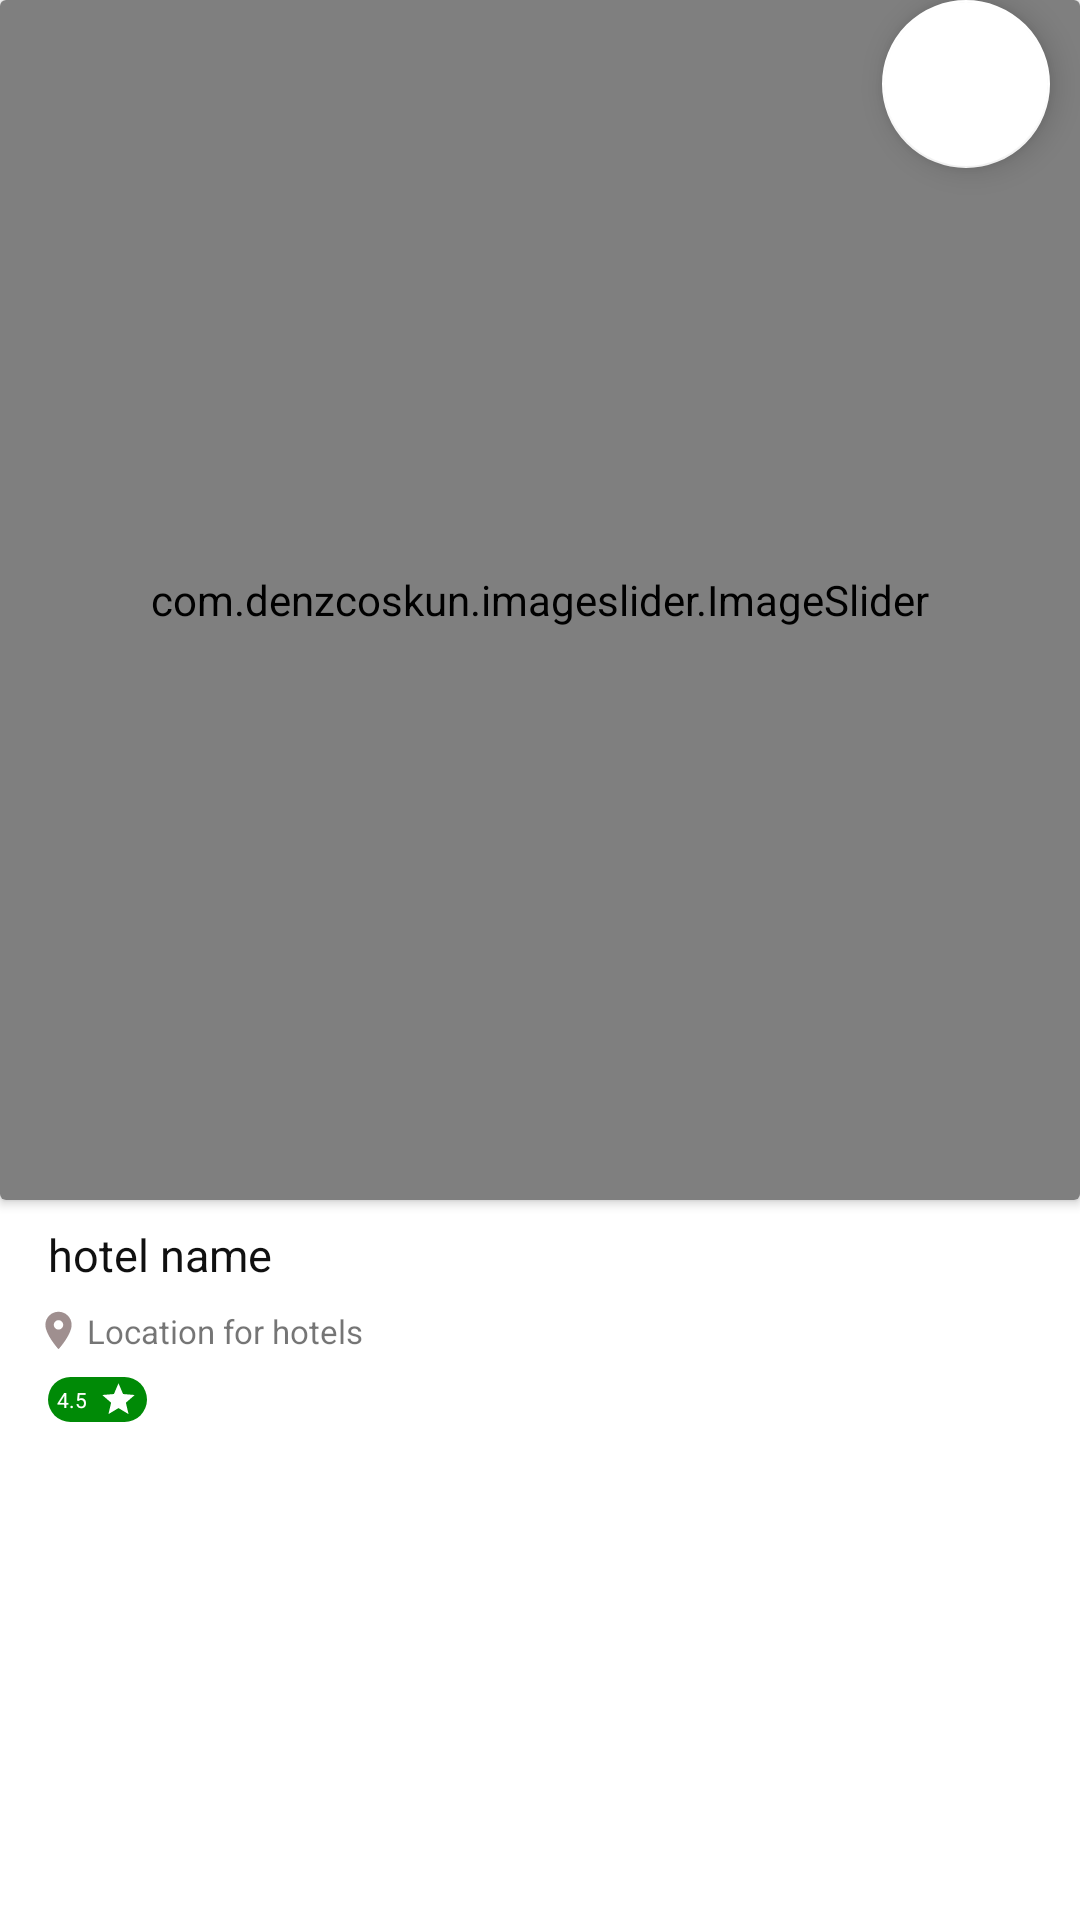

Android layout source for this screen:
<!-- AndroidManifest.xml: application theme Theme.Fydhos -->
<!-- res/layout/click_window_topsection.xml -->
<?xml version="1.0" encoding="utf-8"?>

<androidx.constraintlayout.widget.ConstraintLayout
    xmlns:android="http://schemas.android.com/apk/res/android"
    xmlns:tools="http://schemas.android.com/tools"
    android:layout_width="match_parent"
    android:layout_height="match_parent"
    xmlns:app="http://schemas.android.com/apk/res-auto">

    <com.google.android.material.floatingactionbutton.FloatingActionButton
        android:id="@+id/floatingActionButton"
        android:layout_width="wrap_content"
        android:layout_height="wrap_content"
        android:clickable="true"
        app:backgroundTint="#FFFFFF"
        android:layout_marginEnd="10dp"
        app:layout_constraintEnd_toEndOf="parent"
        app:layout_constraintTop_toTopOf="parent"
        app:srcCompat="@drawable/fell_wishlist_favorite_24"
        android:layout_marginRight="10dp" />

    <androidx.cardview.widget.CardView
        android:id="@+id/card_view"
        android:layout_width="match_parent"
        android:layout_height="400dp"
        android:layout_gravity="center"
        app:layout_constraintEnd_toEndOf="parent"
        app:layout_constraintStart_toStartOf="parent"
        app:layout_constraintTop_toTopOf="parent">

        <com.denzcoskun.imageslider.ImageSlider
            android:id="@+id/img_slider"
            android:layout_width="match_parent"
            android:layout_height="400dp"
            app:iss_auto_cycle="true"
            app:iss_period="2000" />

    </androidx.cardview.widget.CardView>

    <TextView
        android:id="@+id/textView4"
        android:layout_width="wrap_content"
        android:layout_height="wrap_content"
        android:layout_marginStart="16dp"
        android:layout_marginLeft="16dp"
        android:layout_marginTop="8dp"
        android:text="hotel name"
        android:textColor="#101010"
        android:textSize="15sp"
        app:layout_constraintStart_toStartOf="parent"
        app:layout_constraintTop_toBottomOf="@+id/card_view" />

    <TextView
        android:id="@+id/textView5"
        android:layout_width="wrap_content"
        android:layout_height="wrap_content"
        android:layout_marginStart="2dp"
        android:layout_marginLeft="2dp"
        android:layout_marginTop="8dp"
        android:text="Location for hotels"
        android:textSize="11sp"
        app:layout_constraintStart_toEndOf="@+id/imageView"
        app:layout_constraintTop_toBottomOf="@+id/textView4" />

    <ImageView
        android:id="@+id/imageView"
        android:layout_width="wrap_content"
        android:layout_height="wrap_content"
        android:layout_marginStart="12dp"
        android:layout_marginLeft="12dp"
        app:layout_constraintBottom_toBottomOf="@+id/textView5"
        app:layout_constraintStart_toStartOf="parent"
        app:layout_constraintTop_toTopOf="@+id/textView5"
        app:layout_constraintVertical_bias="1.0"
        app:srcCompat="@drawable/location_on_15" />

    <LinearLayout
        android:layout_width="wrap_content"
        android:layout_height="wrap_content"
        android:layout_marginStart="16dp"
        android:layout_marginLeft="16dp"
        android:layout_marginTop="8dp"
        android:background="@drawable/star_background"
        android:padding="1dp"
        app:layout_constraintStart_toStartOf="parent"
        app:layout_constraintTop_toBottomOf="@+id/textView5">

        <TextView
            android:layout_width="14dp"
            android:layout_height="13dp"
            android:gravity="center"
            android:text="4.5"
            android:textColor="@color/white"
            android:textSize="7sp" />

        <ImageView
            android:layout_width="17dp"
            android:layout_height="13dp"
            android:contentDescription="@string/rating_star_show"
            app:srcCompat="@drawable/rating_star_24"
            app:tint="@color/white" />
    </LinearLayout>

</androidx.constraintlayout.widget.ConstraintLayout>
<!-- resources referenced by this layout -->
<resources>
  <color name="white">#FFFFFFFF</color>
  <!-- drawable location_on_15 (drawable) -->
  <vector android:height="15dp" android:tint="#9F8F8F"
      android:viewportHeight="24" android:viewportWidth="24"
      android:width="15dp" xmlns:android="http://schemas.android.com/apk/res/android">
      <path android:fillColor="@android:color/white" android:pathData="M12,2C8.13,2 5,5.13 5,9c0,5.25 7,13 7,13s7,-7.75 7,-13c0,-3.87 -3.13,-7 -7,-7zM12,11.5c-1.38,0 -2.5,-1.12 -2.5,-2.5s1.12,-2.5 2.5,-2.5 2.5,1.12 2.5,2.5 -1.12,2.5 -2.5,2.5z"/>
  </vector>
  <!-- drawable rating_star_24 (drawable) -->
  <vector android:height="24dp" android:tint="#05DE30"
      android:viewportHeight="24" android:viewportWidth="24"
      android:width="24dp" xmlns:android="http://schemas.android.com/apk/res/android">
      <path android:fillColor="@android:color/white" android:pathData="M12,17.27L18.18,21l-1.64,-7.03L22,9.24l-7.19,-0.61L12,2 9.19,8.63 2,9.24l5.46,4.73L5.82,21z"/>
  </vector>
  <!-- drawable star_background (drawable) -->
  <?xml version="1.0" encoding="utf-8"?>
  
  <shape xmlns:android="http://schemas.android.com/apk/res/android">
      <solid android:color="@color/green_color"/>
      <corners android:radius="80dp"/>
  </shape>
  <string name="rating_star_show">rating star show</string>
  <style name="Theme.Fydhos" parent="Theme.MaterialComponents.DayNight.NoActionBar">
          
          <item name="colorPrimary">@color/purple_500</item>
          <item name="colorPrimaryVariant">@color/purple_700</item>
          <item name="colorOnPrimary">@color/white</item>
          
          <item name="colorSecondary">@color/teal_200</item>
          <item name="colorSecondaryVariant">@color/teal_700</item>
          <item name="colorOnSecondary">@color/black</item>
          
          <item name="android:statusBarColor" tools:targetApi="l">?attr/colorPrimaryVariant</item>
          
      </style>
  <color name="green_color">#008A06</color>
  <color name="purple_500">#0423D1</color>
  <color name="purple_700">#0423D1</color>
  <color name="teal_200">#FF03DAC5</color>
  <color name="teal_700">#FF018786</color>
  <color name="black">#FF000000</color>
</resources>
